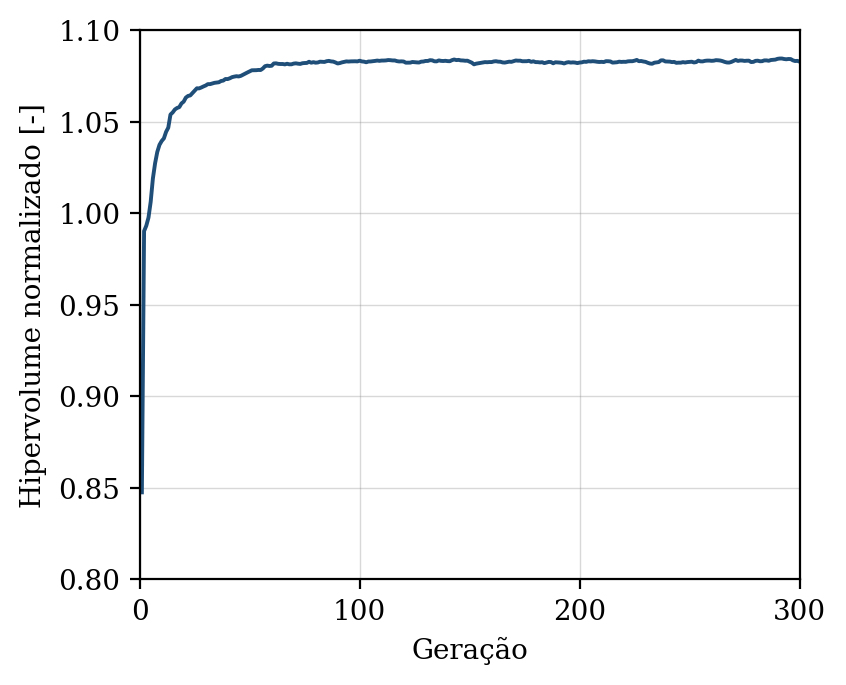

The table this chart was drawn from, first rows:
geracao, hipervolume, n_solucoes, n_avaliacoes
1, 0.8475, 9, 50
2, 0.9902, 14, 100
3, 0.9931, 22, 150
4, 0.9975, 29, 200
5, 1.006, 34, 250
6, 1.019, 39, 300
7, 1.027, 47, 350
8, 1.033, 50, 400
9, 1.037, 50, 450
10, 1.039, 50, 500
11, 1.041, 50, 550
12, 1.044, 50, 600
13, 1.047, 50, 650
14, 1.054, 50, 700
15, 1.055, 50, 750
16, 1.057, 50, 800
17, 1.057, 50, 850
18, 1.058, 50, 900
19, 1.06, 49, 950
20, 1.061, 50, 1000
21, 1.063, 50, 1050
22, 1.064, 50, 1100
23, 1.064, 50, 1150
24, 1.066, 50, 1200
25, 1.067, 50, 1250
26, 1.068, 50, 1300
27, 1.068, 50, 1350
28, 1.069, 50, 1400
29, 1.069, 50, 1450
30, 1.07, 50, 1500
31, 1.07, 50, 1550
32, 1.07, 50, 1600
33, 1.071, 50, 1650
34, 1.071, 50, 1700
35, 1.071, 50, 1750
36, 1.071, 50, 1800
37, 1.072, 50, 1850
38, 1.072, 50, 1900
39, 1.073, 50, 1950
40, 1.073, 50, 2000
41, 1.074, 50, 2050
42, 1.074, 50, 2100
43, 1.075, 50, 2150
44, 1.075, 50, 2200
45, 1.075, 50, 2250
46, 1.075, 50, 2300
47, 1.076, 50, 2350
48, 1.076, 50, 2400
49, 1.077, 50, 2450
50, 1.077, 50, 2500
51, 1.078, 50, 2550
52, 1.078, 50, 2600
53, 1.078, 50, 2650
54, 1.078, 50, 2700
55, 1.078, 50, 2750
56, 1.079, 50, 2800
57, 1.08, 50, 2850
58, 1.081, 50, 2900
59, 1.08, 50, 2950
60, 1.08, 50, 3000
... 240 more rows
